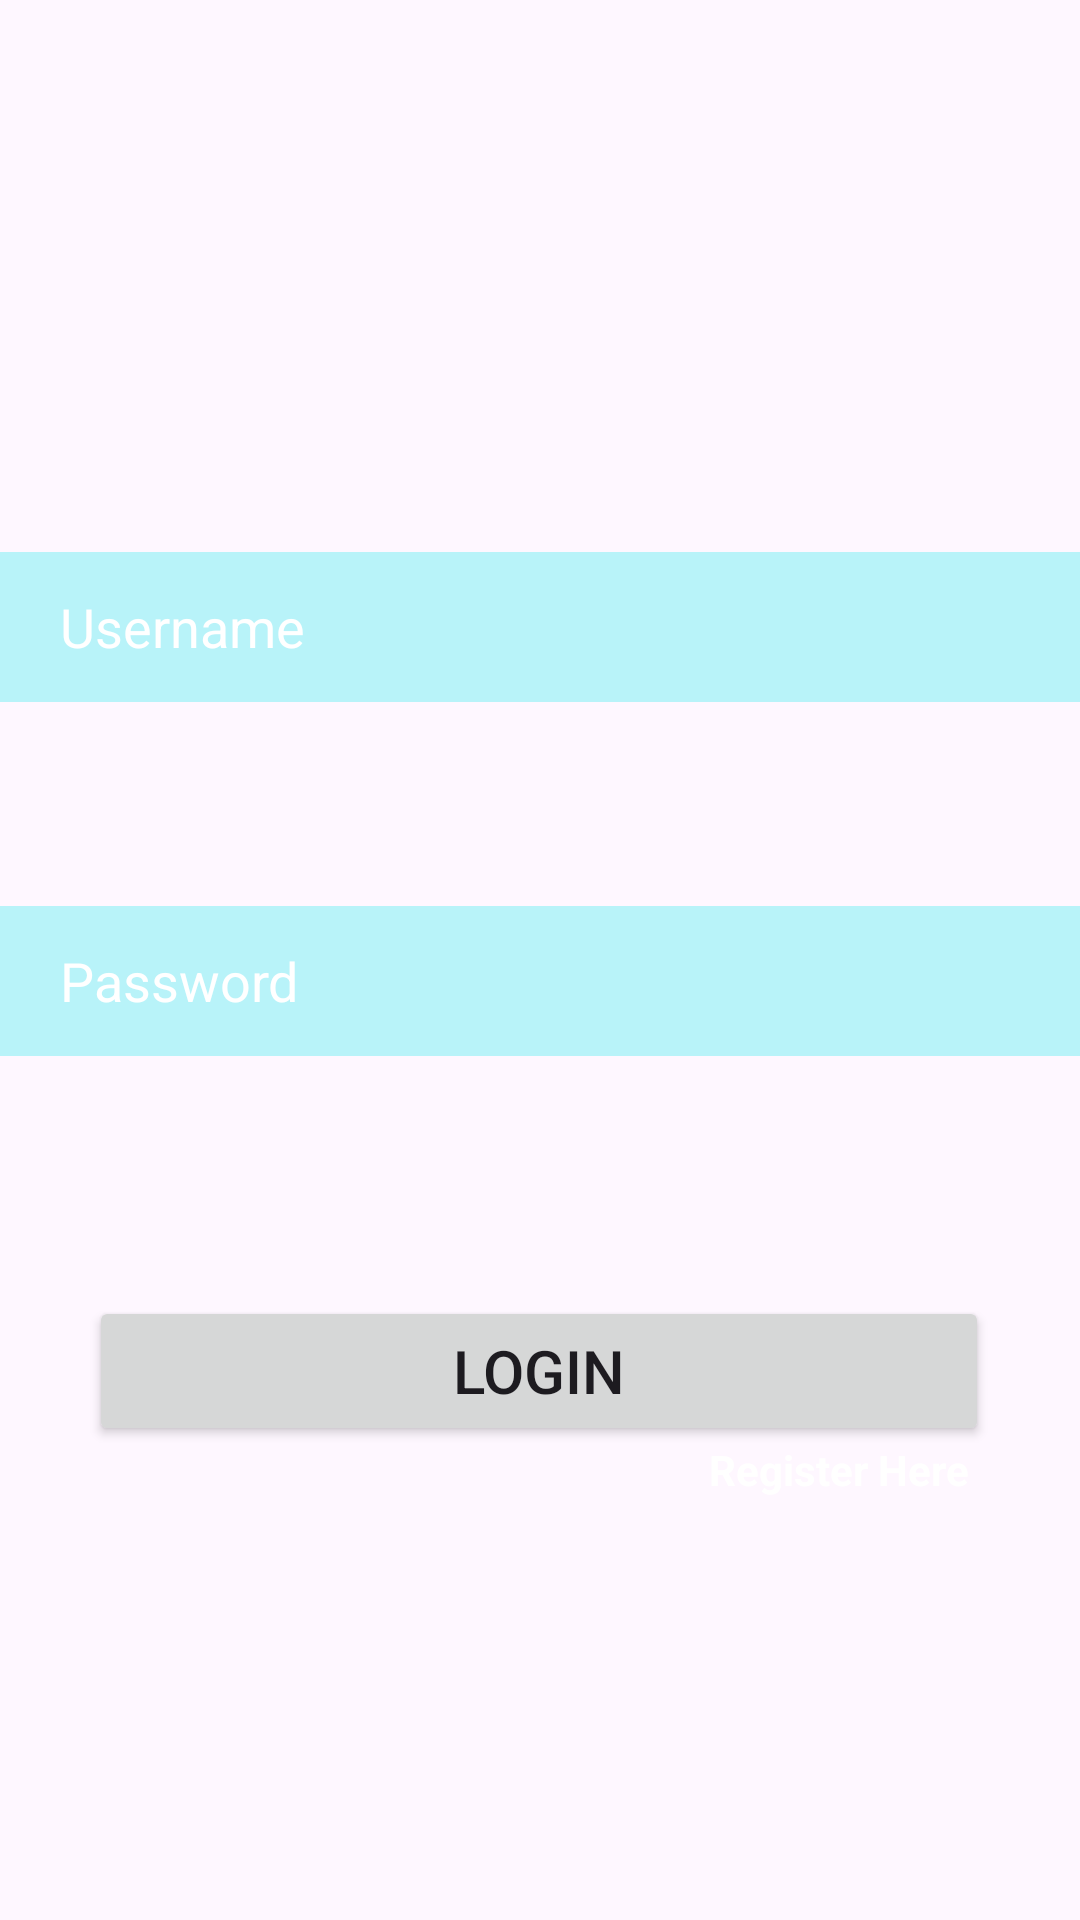

This screen was rendered from an Android layout file. Write that file and the resources it references.
<!-- AndroidManifest.xml: application theme Theme.LifeCare -->
<!-- res/layout/activity_main.xml -->
<?xml version="1.0" encoding="utf-8"?>
<androidx.constraintlayout.widget.ConstraintLayout xmlns:android="http://schemas.android.com/apk/res/android"
    xmlns:app="http://schemas.android.com/apk/res-auto"
    xmlns:tools="http://schemas.android.com/tools"
    android:layout_width="match_parent"
    android:layout_height="match_parent"
    android:background="@drawable/loginbackground"
    tools:context=".MainActivity">


    <EditText
        android:id="@+id/loginUsername"
        android:layout_width="match_parent"
        android:layout_height="50dp"
        android:layout_marginTop="184dp"
        android:background="#8378EFF3"
        android:hint="Username"
        android:inputType="textPersonName"
        android:paddingLeft="20dp"
        android:textColor="@color/white"
        android:textColorHint="@color/white"
        app:layout_constraintEnd_toEndOf="parent"
        app:layout_constraintHorizontal_bias="0.0"
        app:layout_constraintStart_toStartOf="parent"
        app:layout_constraintTop_toTopOf="parent">

    </EditText>

    <EditText
        android:id="@+id/loginPassword"
        android:layout_width="match_parent"

        android:layout_height="50dp"
        android:layout_marginTop="68dp"
        android:background="#8378EFF3"
        android:hint="Password"
        android:inputType="textPassword"
        android:paddingLeft="20dp"

        android:textColor="@color/white"
        android:textColorHint="@color/white"
        app:layout_constraintEnd_toEndOf="parent"
        app:layout_constraintHorizontal_bias="0.0"
        app:layout_constraintStart_toStartOf="parent"
        app:layout_constraintTop_toBottomOf="@+id/loginUsername">

    </EditText>

    <Button
        android:id="@+id/loginButton"
        android:layout_width="300dp"
        android:layout_height="50dp"
        android:layout_marginTop="80dp"
        android:text="Login"
        android:textSize="20sp"

        app:layout_constraintEnd_toEndOf="parent"
        app:layout_constraintHorizontal_bias="0.495"
        app:layout_constraintStart_toStartOf="parent"
        app:layout_constraintTop_toBottomOf="@+id/loginPassword">

    </Button>

    <TextView
        android:id="@+id/registerTV"
        android:layout_width="100dp"
        android:layout_height="20dp"

        android:layout_marginBottom="148dp"

        android:text="Register Here"
        android:textColor="@color/white"
        android:textStyle="bold"
        app:layout_constraintBottom_toBottomOf="parent"


        app:layout_constraintEnd_toEndOf="parent"
        app:layout_constraintHorizontal_bias="0.909"
        app:layout_constraintStart_toStartOf="parent"
        app:layout_constraintTop_toBottomOf="@+id/loginButton"
        app:layout_constraintVertical_bias="0.185">

    </TextView>


</androidx.constraintlayout.widget.ConstraintLayout>
<!-- resources referenced by this layout -->
<resources>
  <style name="Theme.LifeCare" parent="Base.Theme.LifeCare" />
  <style name="Base.Theme.LifeCare" parent="Theme.Material3.DayNight.NoActionBar">
          
          
      </style>
  <!-- not gathered from this repository: default colours our renderer supplied (Android Studio template values) -->
  <color name="white">#FFFFFFFF</color>
</resources>
